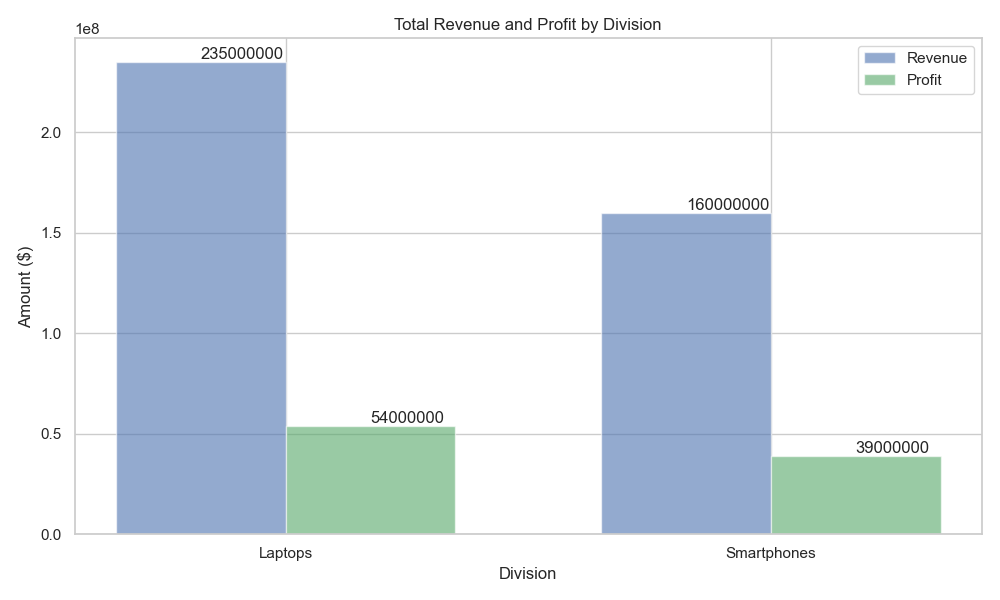

Values plotted in this chart, from the file beside it:
division, revenue, profit
Laptops, 235000000, 54000000
Smartphones, 160000000, 39000000
